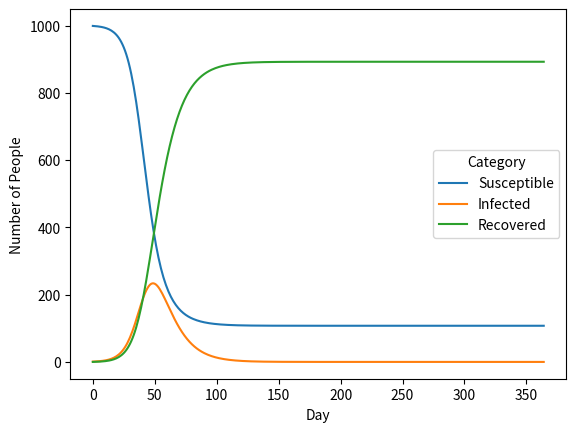

This figure's Python source:

import numpy as np
import matplotlib.pyplot as plt
import seaborn as sns
from scipy.integrate import solve_ivp

def main(args):

    # N = 10000   # POPULATION SIZE
    # Ii = 1       # INITIAL NUMBER OF INFECTED PEOPLE
    # Ri = 0       # INITIAL NUMBER OF RECOVERED PEOPLE
    # Si = N - Ii - Ri   # INITIAL NUMBER OF SUSCEPTIBLE PEOPLE
    
    # beta = 0.2  # RATE OF TRANSMISSION (NUMBER OF PEOPLE INFECTED PER DAY FOR EACH INFECTED PERSON)
    # gamma = 1/10    # RATE OF RECOVERY (INVERSE OF AVERAGE NUMBER OF DAYS FROM INFECTION ONSET TO RECOVERY)
    # n_days = np.linspace(0, 365, num=365)  # NUMBER OF DAYS TO RUN THE SIMULATION FOR
    
    N = args.population_size
    Ii = args.infected
    Ri = args.recovered
    Si = N - Ii - Ri
    
    beta = args.beta
    gamma = 1 / args.recovery_time
    n_days = args.days
    days = np.linspace(0, n_days, n_days) 
    
    output = open(args.output_file, 'w')
    output.write(f'PARAMETERS: population_size={N} infected={Ii} recovered={Ri} beta={beta} gamma={gamma} days={n_days}\n')
    output.write('\t'.join(['Day', 'Category', 'Value (Number of People)']) + '\n')
    
    yi = Si, Ii, Ri
    sol = solve_ivp(equations, [min(days), max(days)], yi, args=(N, beta, gamma), t_eval=days)
    labels = ['Susceptible', 'Infected', 'Recovered']
    df = make_plotting_df(sol.y, labels)
    lineplot(df)
    
    for i, vals in enumerate(sol.y):
        label = labels[i]
        for j, val in enumerate(vals):
            output.write('\t'.join([str(x) for x in (j, label, val)]) + '\n')
            
    output.close()
    
    
def lineplot(df):
    
    sns.lineplot(x='Day', y='Number of People', data=df, hue='Category')
    plt.show()


def make_plotting_df(vals_list, labels):
    
    df = {'Number of People':[],
        'Day':[],
        'Category':[]}
    for i, vals in enumerate(vals_list):
        label = labels[i]
        df['Number of People'] += list(vals)
        df['Day'] += [x for x in range(len(vals))]
        df['Category'] += [label]*len(vals)
        
    return df
    

def equations(n_days, y, N, beta, gamma):
    
    S, I, R = y
    dSdt = -(beta * S * I) / N
    dIdt = (beta * S * I) / N - (gamma * I)
    dRdt = gamma * I
    
    return dSdt, dIdt, dRdt
    

def get_args(arguments):
    
    parser = argparse.ArgumentParser(description='Run SIR model simulation.', prog='SIR')
    
    parser.add_argument('-p', '--population_size', type=int, default=1000, help="""Population size in number of individuals ("N" in many epidemiological models).""")
    parser.add_argument('-i', '--infected', type=int, default=1, help="""Number of infected individuals at the start of the simulation.""")
    parser.add_argument('-r', '--recovered', type=int, default=0, help="""Number of recovered individuals at the start of the simulation.""")
    parser.add_argument('-b', '--beta', type=float, default=0.25, help="""Beta transmission rate.""")
    parser.add_argument('-v', '--recovery_time', type=float, default=10, help="""Recovery time in days. This is used to calculate gamma (inverse of recovery time).""")
    parser.add_argument('-d', '--days', type=int, default=365, help="""Number of days to run the simulation for.""")
    parser.add_argument('-o', '--output_file', type=str, default='SIRmodel_Results.tsv', help="""Output file to write SIR model results to.""")

    args = parser.parse_args(arguments)
    
    return args
    
    
if __name__ == '__main__':
    import sys, argparse
    args = get_args(sys.argv[1:])
    main(args)
